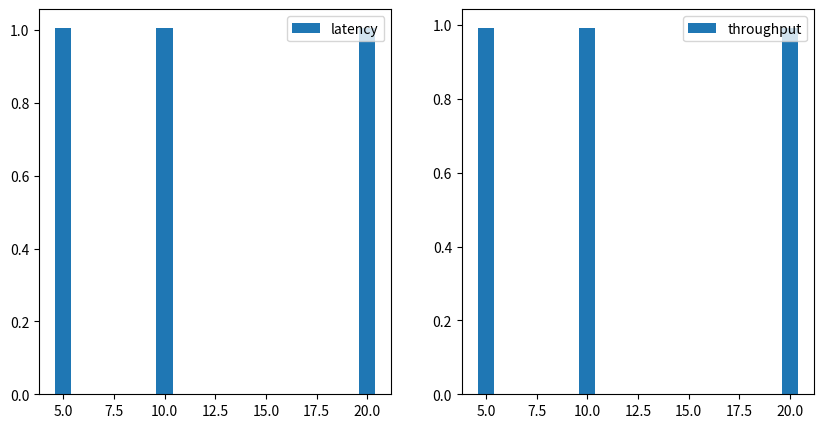

Source code (Python):
import matplotlib.pyplot as plt
import numpy as np


tpt = [0.99345, 0.99188, 0.99333]
latency = [1.00631, 1.00639, 1.00644]
x_axis = np.array([5, 10, 20])
fig, ax = plt.subplots(1, 2, figsize=(10, 5))
ax[0].bar(x_axis, latency, label="latency")
ax[1].bar(x_axis, tpt, label="throughput")
ax[0].legend()
ax[1].legend()
plt.show()



